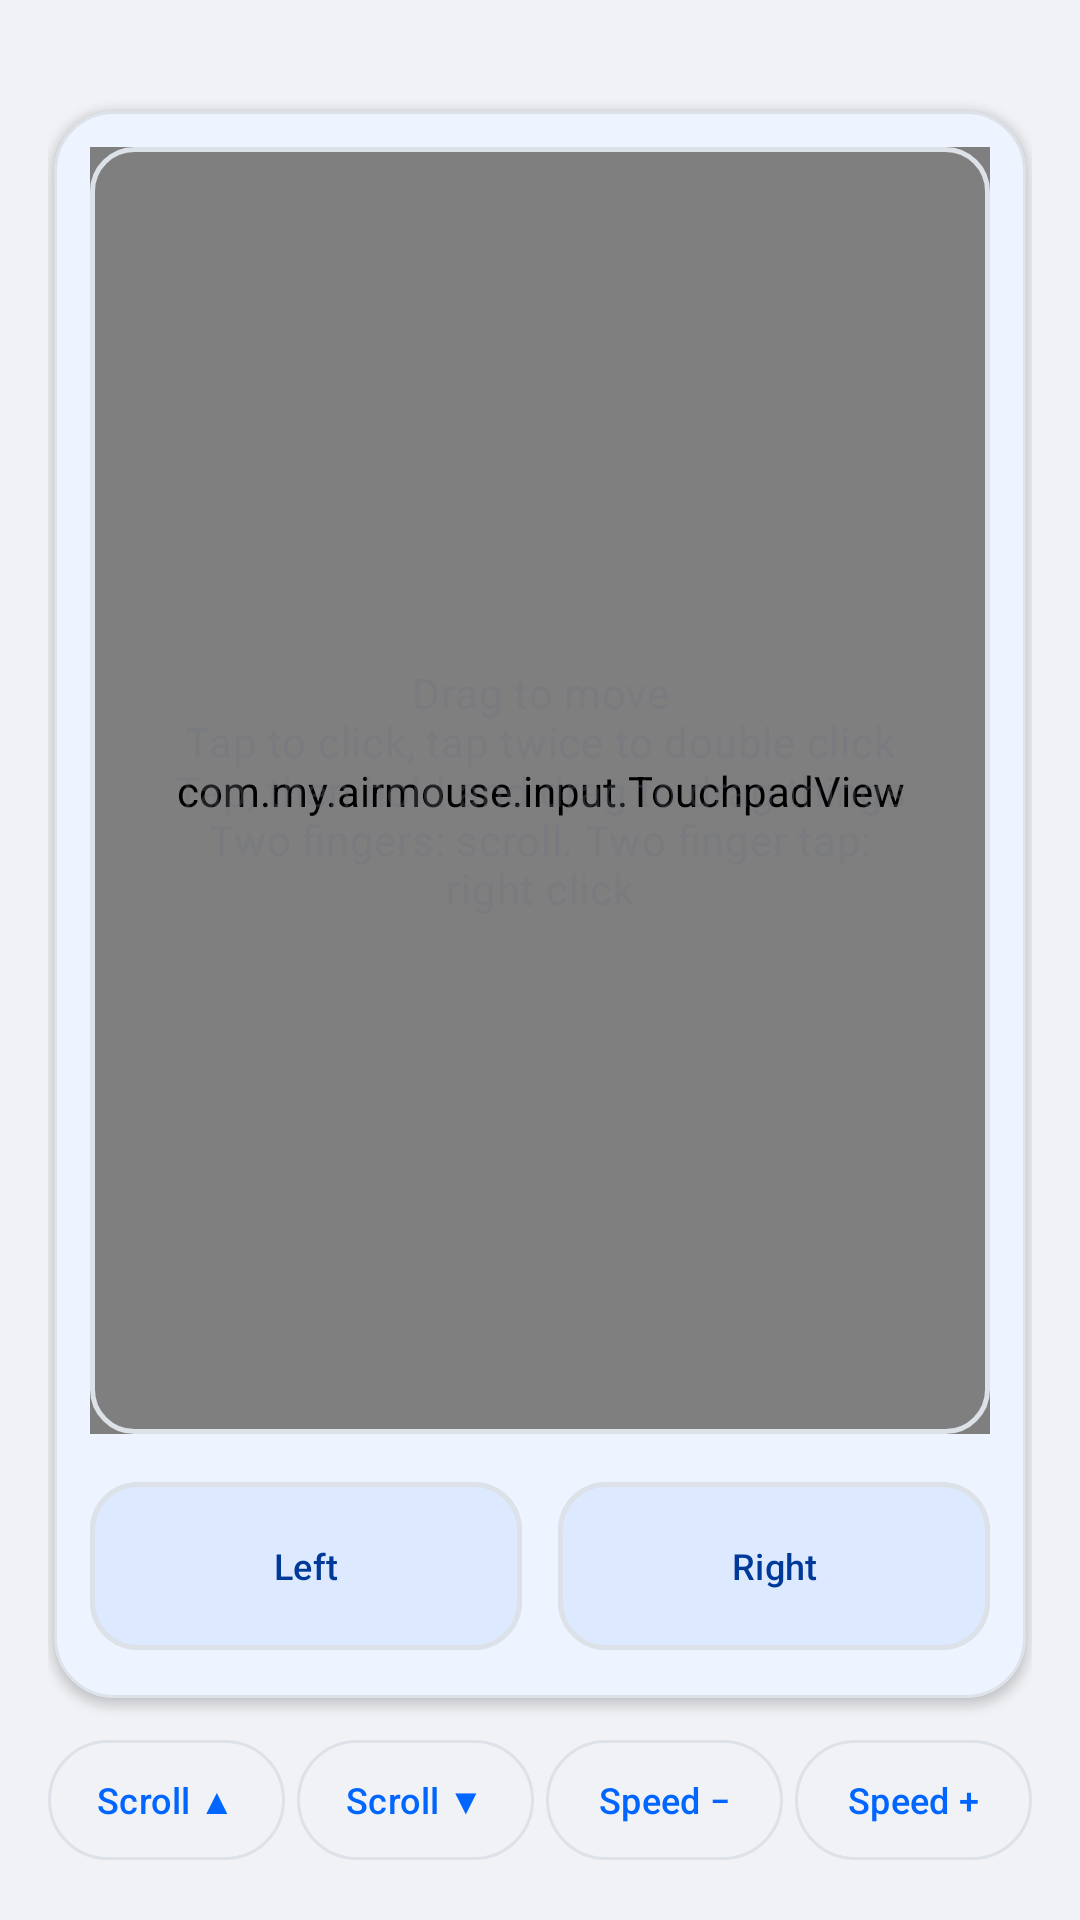

The Android layout XML behind this screen, and the referenced resources:
<!-- AndroidManifest.xml: application theme Theme.App -->
<!-- res/layout/fragment_touchpad.xml -->
<?xml version="1.0" encoding="utf-8"?>
<LinearLayout xmlns:app="http://schemas.android.com/apk/res-auto"
    xmlns:android="http://schemas.android.com/apk/res/android"
    android:layout_width="match_parent"
    android:layout_height="match_parent"
    android:orientation="vertical"
    android:padding="16dp">

    <LinearLayout
        android:layout_width="match_parent"
        android:layout_height="wrap_content"
        android:gravity="center_vertical"
        android:orientation="horizontal">

        <TextView
            android:id="@+id/tv_speed"
            android:layout_width="wrap_content"
            android:layout_height="wrap_content"
            android:textAppearance="?attr/textAppearanceLabelLarge"
            android:textColor="@color/color_text_secondary" />
    </LinearLayout>

    <com.google.android.material.card.MaterialCardView
        android:layout_width="match_parent"
        android:layout_height="0dp"
        android:layout_weight="1"
        android:layout_margin="2dp"
        app:cardCornerRadius="20dp"
        app:cardElevation="2dp"
        app:cardBackgroundColor="?attr/colorSurface"
        app:strokeColor="?attr/colorOutline"
        app:strokeWidth="1dp"
        app:cardUseCompatPadding="false">

        <LinearLayout
            android:layout_width="match_parent"
            android:layout_height="match_parent"
            android:orientation="vertical"
            android:padding="12dp">

            
            <FrameLayout
                android:layout_width="match_parent"
                android:layout_height="0dp"
                android:layout_weight="1">

                <com.my.airmouse.input.TouchpadView
                    android:id="@+id/pad"
                    android:layout_width="match_parent"
                    android:layout_height="match_parent"
                    android:background="@drawable/bg_pad"
                    android:foreground="@drawable/bg_touchpad_border" />

                <TextView
                    android:layout_width="match_parent"
                    android:layout_height="wrap_content"
                    android:layout_gravity="center"
                    android:gravity="center"
                    android:padding="24dp"
                    android:text="@string/hint_touch"
                    android:textAppearance="?attr/textAppearanceBodyMedium"
                    android:textColor="@color/color_text_secondary"
                    android:alpha="0.3" />

            </FrameLayout>

            
            <View
                android:layout_width="match_parent"
                android:layout_height="12dp" />

            
            <LinearLayout
                android:layout_width="match_parent"
                android:layout_height="64dp"
                android:orientation="horizontal">

                <com.google.android.material.button.MaterialButton
                    android:id="@+id/btn_left"
                    style="@style/Widget.Material3.Button.TonalButton"
                    android:layout_width="0dp"
                    android:layout_height="match_parent"
                    android:layout_weight="1"
                    android:layout_marginEnd="6dp"
                    android:text="@string/left_click"
                    app:cornerRadius="16dp"
                    android:textSize="12sp"
                    app:strokeColor="?attr/colorOutline"
                    app:strokeWidth="1.5dp" />

                <com.google.android.material.button.MaterialButton
                    android:id="@+id/btn_right"
                    style="@style/Widget.Material3.Button.TonalButton"
                    android:layout_width="0dp"
                    android:layout_height="match_parent"
                    android:layout_weight="1"
                    android:layout_marginStart="6dp"
                    android:text="@string/right_click"
                    app:cornerRadius="16dp"
                    android:textSize="12sp"
                    app:strokeColor="?attr/colorOutline"
                    app:strokeWidth="1.5dp" />

            </LinearLayout>

        </LinearLayout>

    </com.google.android.material.card.MaterialCardView>

    <LinearLayout
        android:layout_width="match_parent"
        android:layout_height="wrap_content"
        android:layout_marginTop="8dp"
        android:orientation="horizontal">

        <com.google.android.material.button.MaterialButton
            android:id="@+id/btn_scroll_up"
            style="@style/Widget.Material3.Button.OutlinedButton"
            android:layout_width="0dp"
            android:layout_height="wrap_content"
            android:layout_marginEnd="4dp"
            android:layout_weight="1"
            android:insetLeft="0dp"
            android:insetRight="0dp"
            android:paddingStart="0dp"
            android:paddingEnd="0dp"
            android:text="@string/scroll_up"
            android:textSize="12sp" />

        <com.google.android.material.button.MaterialButton
            android:id="@+id/btn_scroll_down"
            style="@style/Widget.Material3.Button.OutlinedButton"
            android:layout_width="0dp"
            android:layout_height="wrap_content"
            android:layout_marginEnd="4dp"
            android:layout_weight="1"
            android:insetLeft="0dp"
            android:insetRight="0dp"
            android:paddingStart="0dp"
            android:paddingEnd="0dp"
            android:text="@string/scroll_down"
            android:textSize="12sp" />

        <com.google.android.material.button.MaterialButton
            android:id="@+id/btn_speed_down"
            style="@style/Widget.Material3.Button.OutlinedButton"
            android:layout_width="0dp"
            android:layout_height="wrap_content"
            android:layout_marginEnd="4dp"
            android:layout_weight="1"
            android:insetLeft="0dp"
            android:insetRight="0dp"
            android:paddingStart="0dp"
            android:paddingEnd="0dp"
            android:text="@string/speed_down"
            android:textSize="12sp" />

        <com.google.android.material.button.MaterialButton
            android:id="@+id/btn_speed_up"
            style="@style/Widget.Material3.Button.OutlinedButton"
            android:layout_width="0dp"
            android:layout_height="wrap_content"
            android:layout_weight="1"
            android:insetLeft="0dp"
            android:insetRight="0dp"
            android:paddingStart="0dp"
            android:paddingEnd="0dp"
            android:text="@string/speed_up"
            android:textSize="12sp" />
    </LinearLayout>
</LinearLayout>
<!-- resources referenced by this layout -->
<resources>
  <color name="color_text_secondary">#6B7280</color>
  <!-- drawable bg_pad (drawable) -->
  <?xml version="1.0" encoding="utf-8"?>
  <shape xmlns:android="http://schemas.android.com/apk/res/android" android:shape="rectangle">
      <solid android:color="@color/pad_bg"/>
      <stroke android:width="1dp" android:color="@color/color_outline"/>
      <corners android:radius="24dp"/>
  </shape>
  <!-- drawable bg_touchpad_border (drawable) -->
  <?xml version="1.0" encoding="utf-8"?>
  <shape xmlns:android="http://schemas.android.com/apk/res/android">
      <solid android:color="@android:color/transparent" />
      <corners android:radius="14dp" />
      <stroke
          android:width="1.5dp"
          android:color="?attr/colorOutline" />
  </shape>
  <string name="hint_touch">Drag to move\nTap to click, tap twice to double click\nTap, then hold and drag to drag things\nTwo fingers: scroll. Two finger tap: right click</string>
  <string name="left_click">Left</string>
  <string name="right_click">Right</string>
  <string name="scroll_down">Scroll ▼</string>
  <string name="scroll_up">Scroll ▲</string>
  <string name="speed_down">Speed −</string>
  <string name="speed_up">Speed +</string>
  <style name="Theme.App" parent="Theme.Material3.DayNight.NoActionBar">
          <item name="colorPrimary">@color/primary</item>
          <item name="colorOnPrimary">@color/on_primary</item>
          <item name="colorPrimaryContainer">@color/color_primary_container</item>
          <item name="colorOnPrimaryContainer">@color/color_on_primary_container</item>
          <item name="colorSecondary">@color/color_secondary</item>
          <item name="colorSecondaryContainer">@color/color_secondary_container</item>
          <item name="colorOnSecondaryContainer">@color/color_on_primary_container</item>
          <item name="android:colorBackground">@color/color_bg</item>
          <item name="colorSurface">@color/color_surface</item>
          <item name="colorOnSurface">@color/color_text_primary</item>
          <item name="colorOnSurfaceVariant">@color/color_text_secondary</item>
          <item name="colorSurfaceVariant">@color/color_surface_variant</item>
          <item name="colorOutline">@color/color_outline</item>
          <item name="colorError">@color/color_error</item>
          <item name="materialCardViewStyle">@style/Widget.App.Card</item>
          <item name="materialButtonStyle">@style/Widget.App.Button</item>
      </style>
  <color name="pad_bg">#FFFFFF</color>
  <color name="color_outline">#DDE1E8</color>
  <color name="primary">#0066FF</color>
  <color name="on_primary">#FFFFFFFF</color>
  <color name="color_primary_container">#E5EFFF</color>
  <color name="color_on_primary_container">#003A99</color>
  <color name="color_secondary">#4D8DFF</color>
  <color name="color_secondary_container">#DCE9FF</color>
  <color name="color_bg">#F0F2F5</color>
  <color name="color_surface">#FFFFFF</color>
  <color name="color_text_primary">#1C1E24</color>
  <color name="color_surface_variant">#E8EBF0</color>
  <color name="color_error">#D93B3B</color>
  <style name="Widget.App.Card" parent="Widget.Material3.CardView.Elevated">
          <item name="cardCornerRadius">20dp</item>
          <item name="cardBackgroundColor">@color/color_surface</item>
          <item name="cardElevation">2dp</item>
      </style>
  <style name="Widget.App.Button" parent="Widget.Material3.Button">
          <item name="cornerRadius">24dp</item>
      </style>
</resources>
